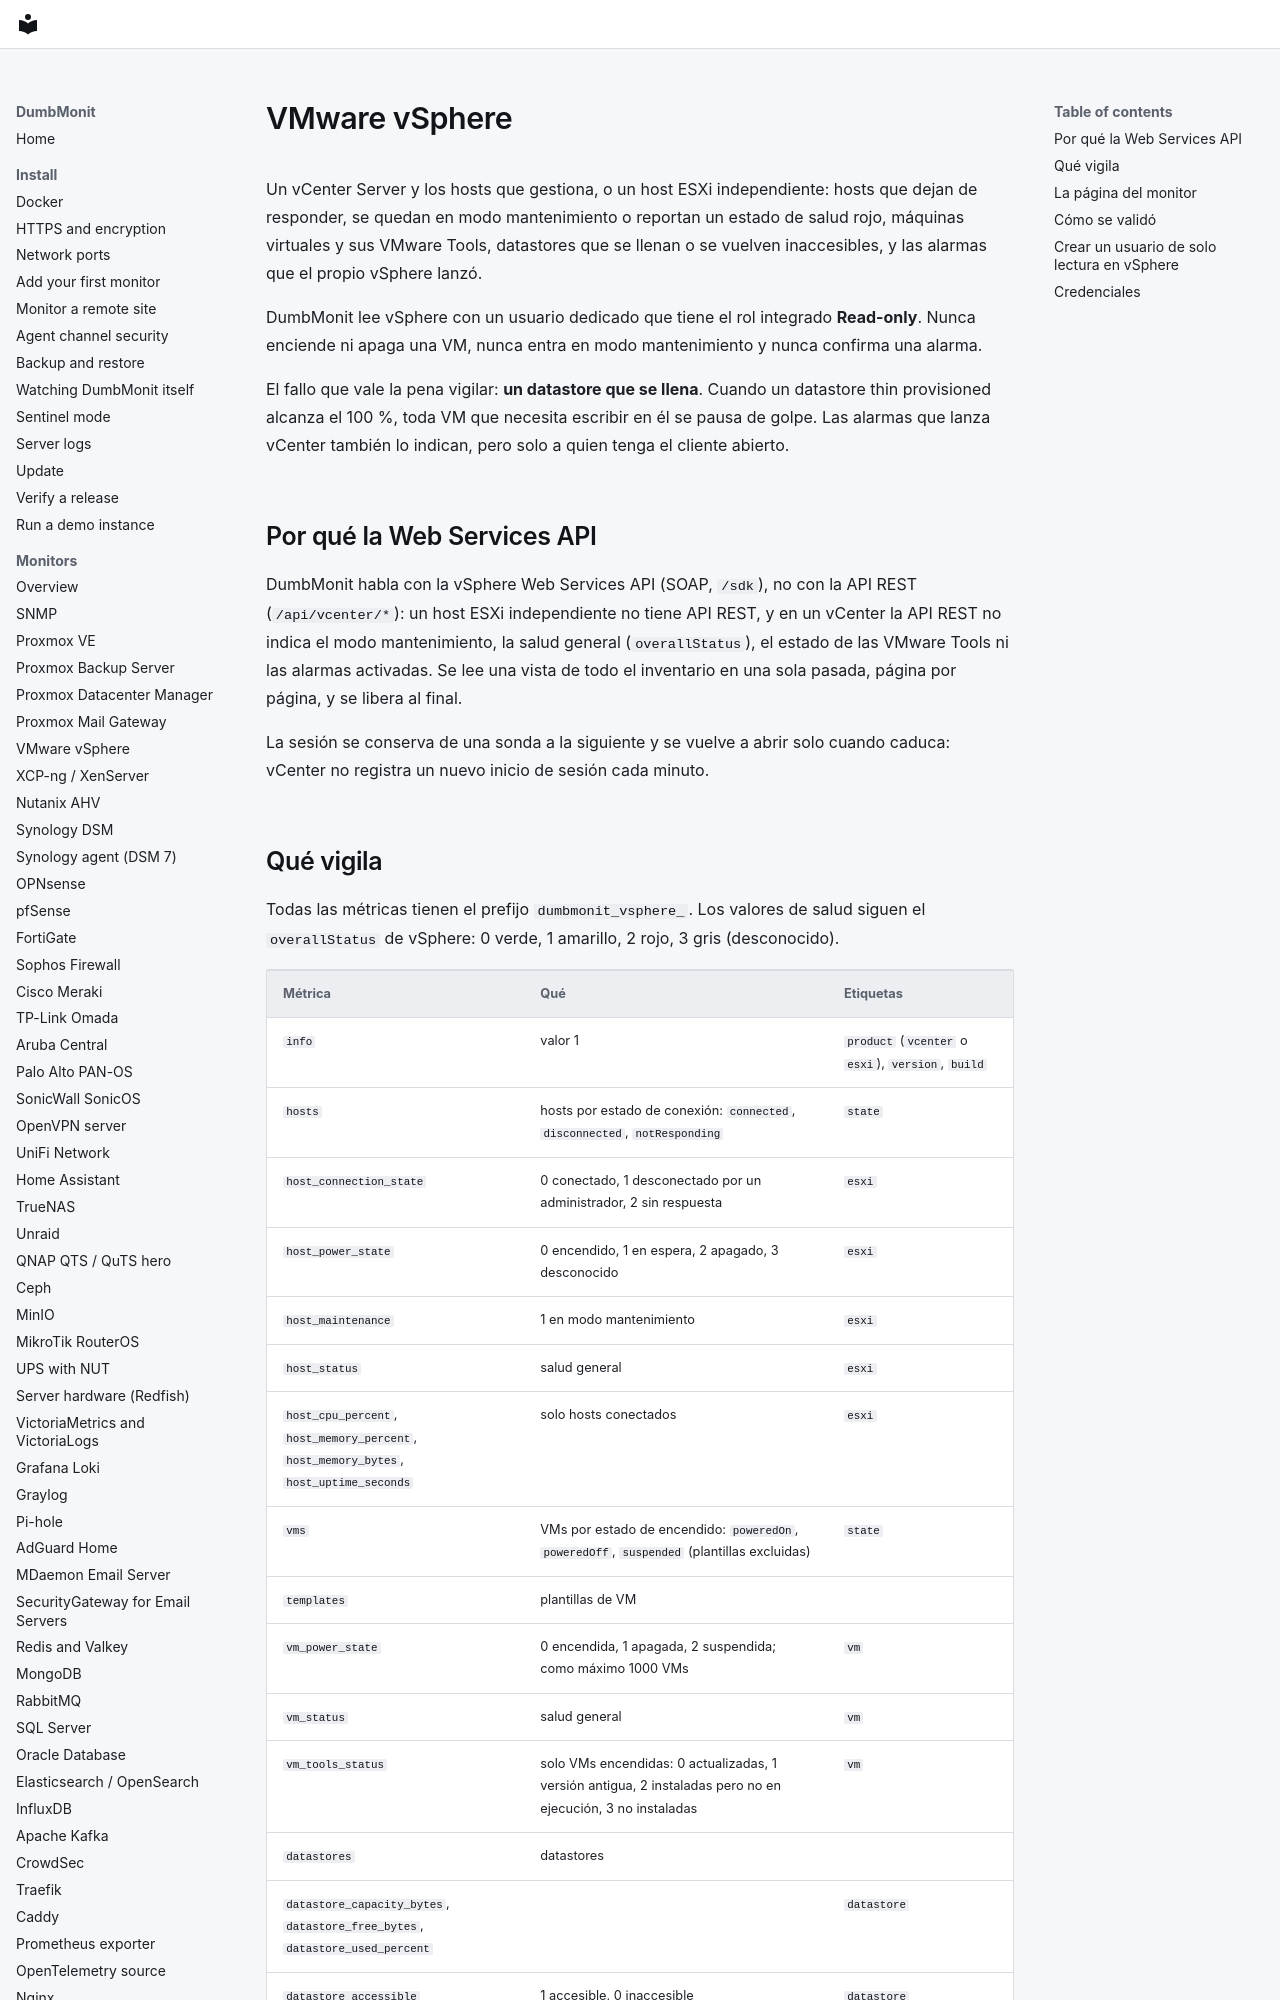

repository: laupernoe/dumbmonit · page: devices/vsphere.es/index.html · generator: mkdocs

# VMware vSphere

Un vCenter Server y los hosts que gestiona, o un host ESXi independiente:
hosts que dejan de responder, se quedan en modo mantenimiento o reportan
un estado de salud rojo, máquinas virtuales y sus VMware Tools,
datastores que se llenan o se vuelven inaccesibles, y las alarmas que el
propio vSphere lanzó.

DumbMonit lee vSphere con un usuario dedicado que tiene el rol integrado
**Read-only**. Nunca enciende ni apaga una VM, nunca entra en modo
mantenimiento y nunca confirma una alarma.

El fallo que vale la pena vigilar: **un datastore que se llena**. Cuando
un datastore thin provisioned alcanza el 100 %, toda VM que necesita
escribir en él se pausa de golpe. Las alarmas que lanza vCenter también lo
indican, pero solo a quien tenga el cliente abierto.

## Por qué la Web Services API {#why-the-web-services-api}

DumbMonit habla con la vSphere Web Services API (SOAP, `/sdk`), no con la
API REST (`/api/vcenter/*`): un host ESXi independiente no tiene API REST,
y en un vCenter la API REST no indica el modo mantenimiento, la salud
general (`overallStatus`), el estado de las VMware Tools ni las alarmas
activadas. Se lee una vista de todo el inventario en una sola pasada,
página por página, y se libera al final.

La sesión se conserva de una sonda a la siguiente y se vuelve a abrir solo
cuando caduca: vCenter no registra un nuevo inicio de sesión cada minuto.
